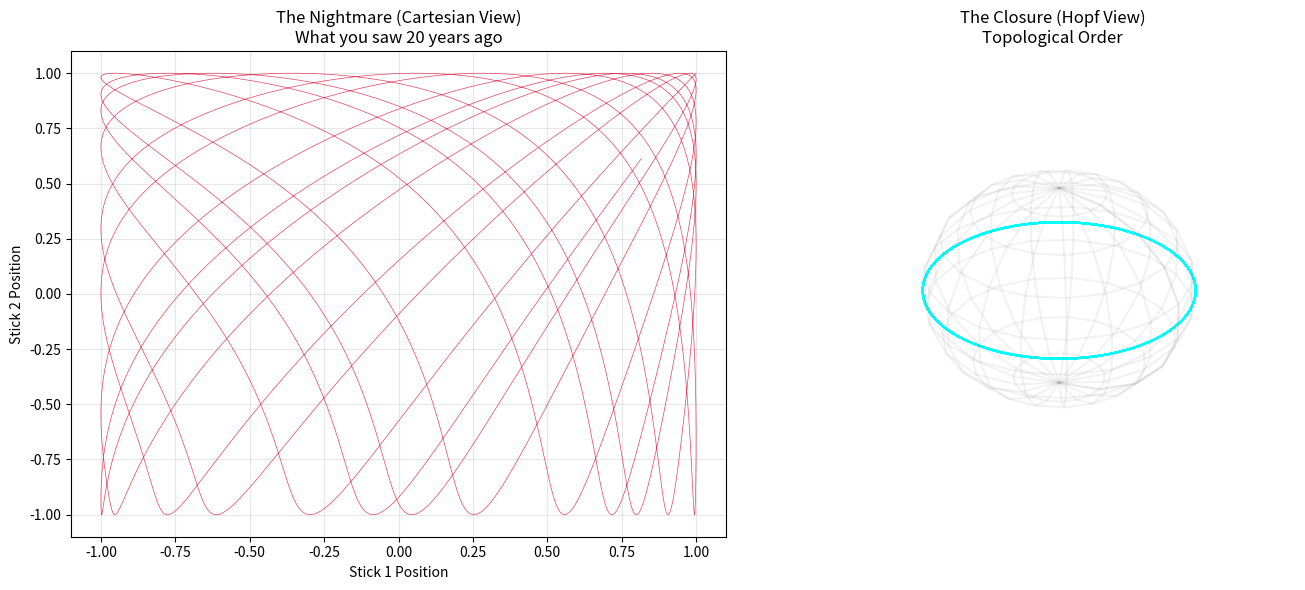

Write Python code to recreate this figure.
import numpy as np
import matplotlib.pyplot as plt
from matplotlib.animation import FuncAnimation
import mpl_toolkits.mplot3d.axes3d as p3

def hopf_map(z1, z2):
    """
    Maps 2D complex space (C^2) to the 3D sphere (S^2).
    This is the magic lens that turns 4D phase space into 3D geometry.
    """
    # Inverse Stereographic projection logic (Hopf map formula)
    # Coordinates on S2: (x, y, z)
    # x + iy = 2 * z1 * conj(z2)
    # z      = |z1|^2 - |z2|^2
    
    # Normalize to keep on the unit 3-sphere (S3)
    norm = np.sqrt(np.abs(z1)**2 + np.abs(z2)**2)
    z1 /= norm
    z2 /= norm
    
    complex_xy = 2 * z1 * np.conj(z2)
    x = complex_xy.real
    y = complex_xy.imag
    z = np.abs(z1)**2 - np.abs(z2)**2
    
    return x, y, z

def run_closure_simulation():
    print("Solving the 20-year-old problem...")
    
    # Time settings
    t = np.linspace(0, 50, 2000)
    
    # --- THE OSCILLATORS (Coupled & Nonlinear) ---
    # We simulate two oscillators that are fighting each other.
    # Frequency 1 vs Frequency 2
    f1, f2 = 1.0, 1.618  # The Golden Ratio (Guaranteed Chaos/Non-periodic)
    
    # The "Coupling" (The Nonlinearity)
    # They pull on each other's phase
    coupling_strength = 0.5
    
    # Complex Phases (The "Sticks")
    # This is the Kuramoto logic: d(theta)/dt = omega + K*sin(diff)
    # We approximate the path for visualization
    phase1 = f1 * t + coupling_strength * np.sin(f2*t)
    phase2 = f2 * t + coupling_strength * np.sin(f1*t)
    
    # Convert to Complex Numbers (The "Wave Function")
    z1 = np.exp(1j * phase1)
    z2 = np.exp(1j * phase2)
    
    # --- VISUALIZATION ---
    fig = plt.figure(figsize=(14, 6))
    
    # PLOT 1: The Nightmare (Cartesian Phase Space)
    ax1 = fig.add_subplot(1, 2, 1)
    ax1.plot(np.cos(phase1), np.cos(phase2), lw=0.5, alpha=0.8, color='crimson')
    ax1.set_title("The Nightmare (Cartesian View)\nWhat you saw 20 years ago")
    ax1.set_xlabel("Stick 1 Position")
    ax1.set_ylabel("Stick 2 Position")
    ax1.grid(True, alpha=0.3)
    
    # PLOT 2: The Closure (Hopf Fibration)
    ax2 = fig.add_subplot(1, 2, 2, projection='3d')
    
    # Apply the Hopf Map
    hx, hy, hz = hopf_map(z1, z2)
    
    ax2.plot(hx, hy, hz, lw=1.5, color='cyan')
    
    # Draw the Sphere wireframe for reference
    u, v = np.mgrid[0:2*np.pi:20j, 0:np.pi:10j]
    sx = np.cos(u)*np.sin(v)
    sy = np.sin(u)*np.sin(v)
    sz = np.cos(v)
    ax2.plot_wireframe(sx, sy, sz, color="gray", alpha=0.1)
    
    ax2.set_title("The Closure (Hopf View)\nTopological Order")
    ax2.set_axis_off()
    
    print("Displaying closure...")
    plt.tight_layout()
    plt.show()

if __name__ == "__main__":
    run_closure_simulation()
